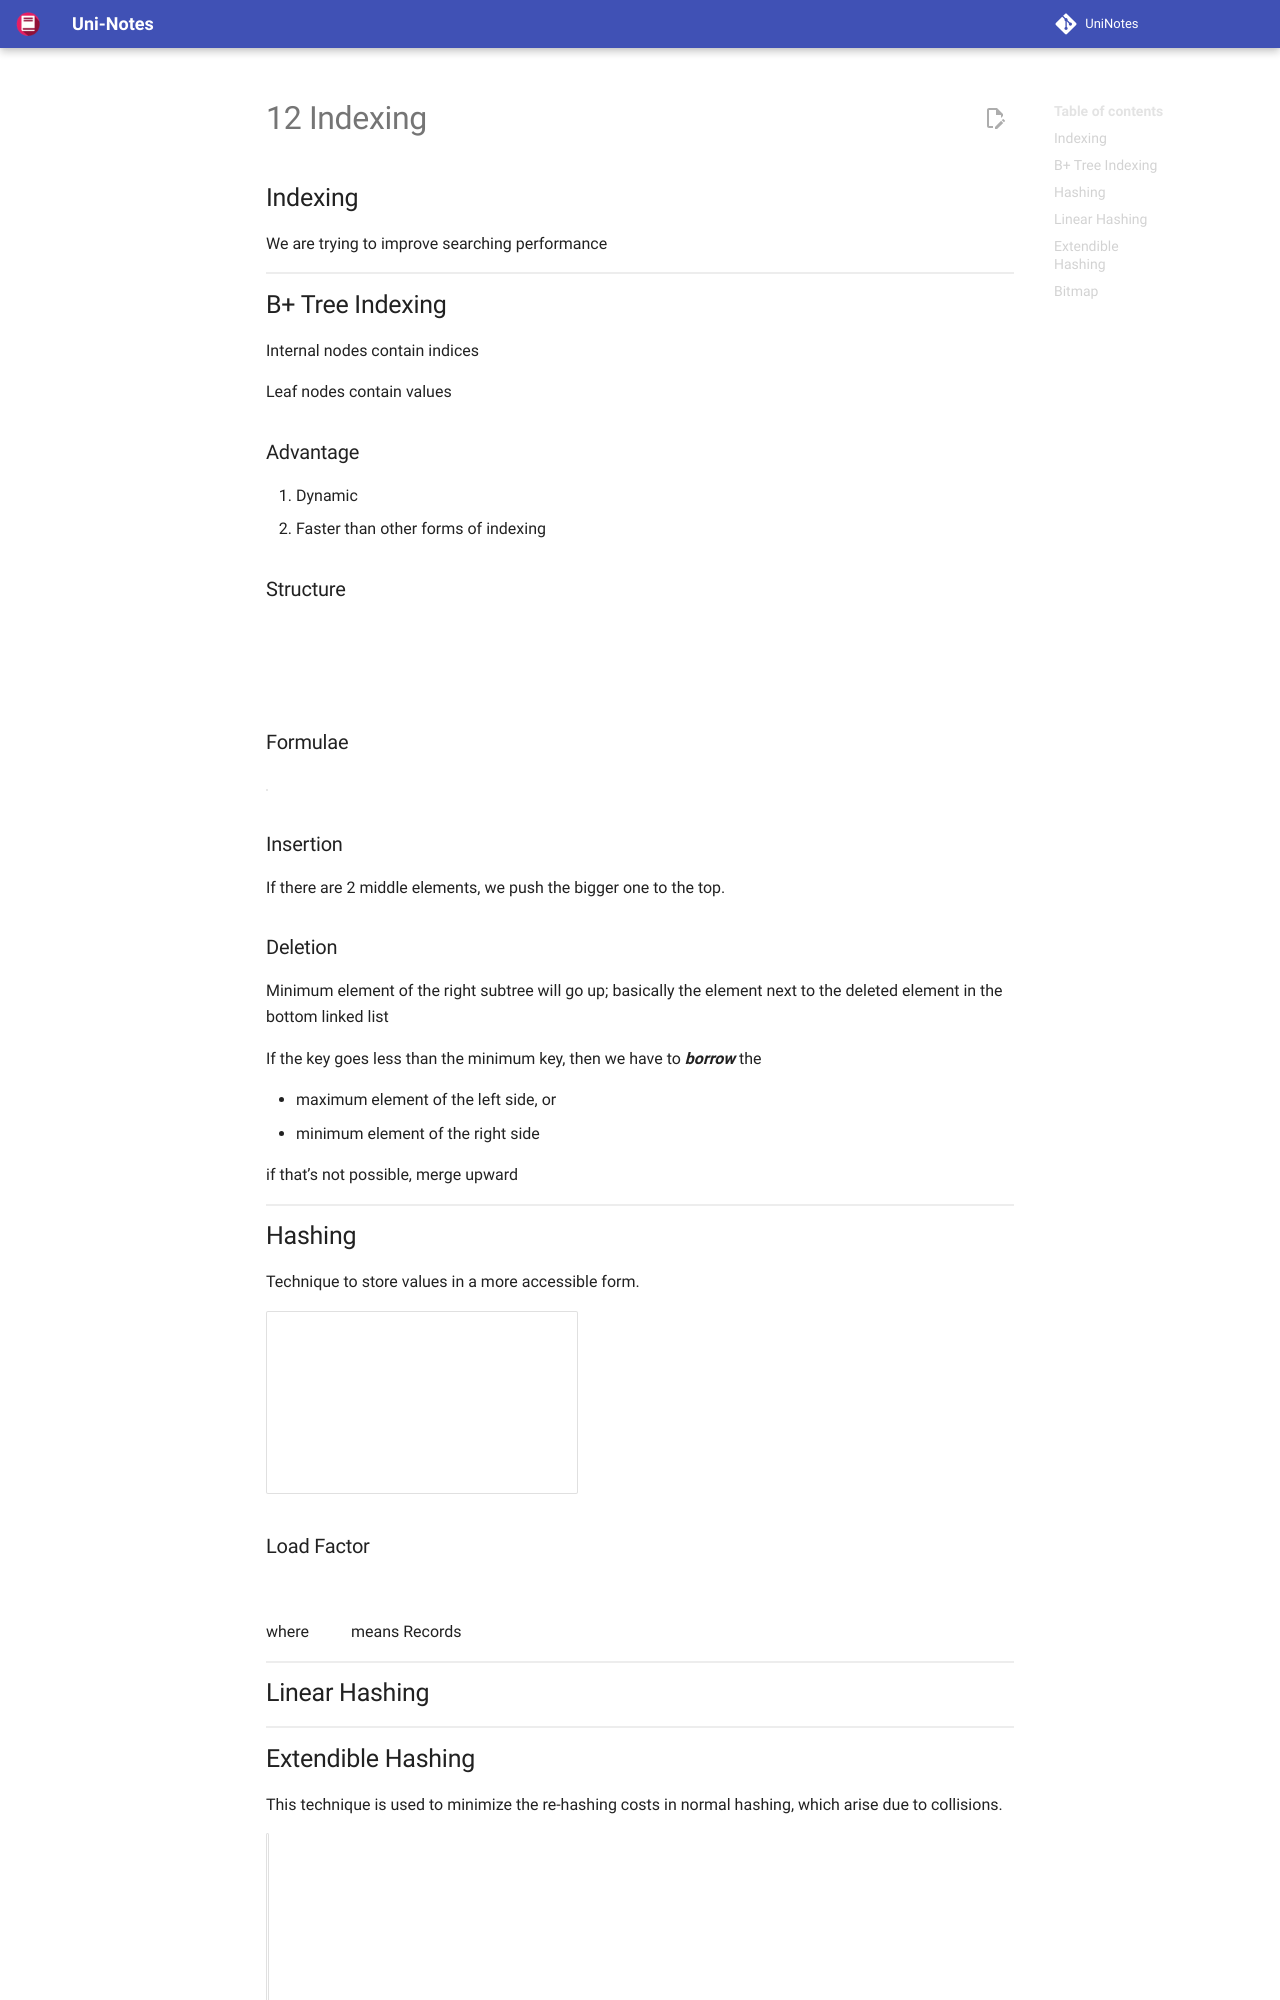

repository: uni-notes/uni-notes · page: 2_Core/Database_Systems/12_Indexing/index.html · generator: mkdocs

## Indexing

We are trying to improve searching performance

## B+ Tree Indexing

Internal nodes contain indices

Leaf nodes contain values

### Advantage

1. Dynamic
2. Faster than other forms of indexing

### Structure

```mermaid
flowchart TB
x --- a[< x] & c[&#8805 x]
```

![B+_Tree](assets/B+_Tree.svg){ loading=lazy }

### Formulae

| IDK                         |                        Formula                        |
| --------------------------- | :---------------------------------------------------: |
| Order                       |                          $n$                          |
| Min No of Children/Pointers |       $\left \lceil \dfrac{n}{2} \right \rceil$       |
| Max No of Children/Pointers |                          $n$                          |
| Min No of Keys              |     $\left \lceil \dfrac{n}{2} \right \rceil - 1$     |
| Max No of Keys              |                         $n-1$                         |
| Middle element              | $\left \lceil \dfrac{n}{2} \right \rceil$^th^ element |

### Insertion

If there are 2 middle elements, we push the bigger one to the top.
